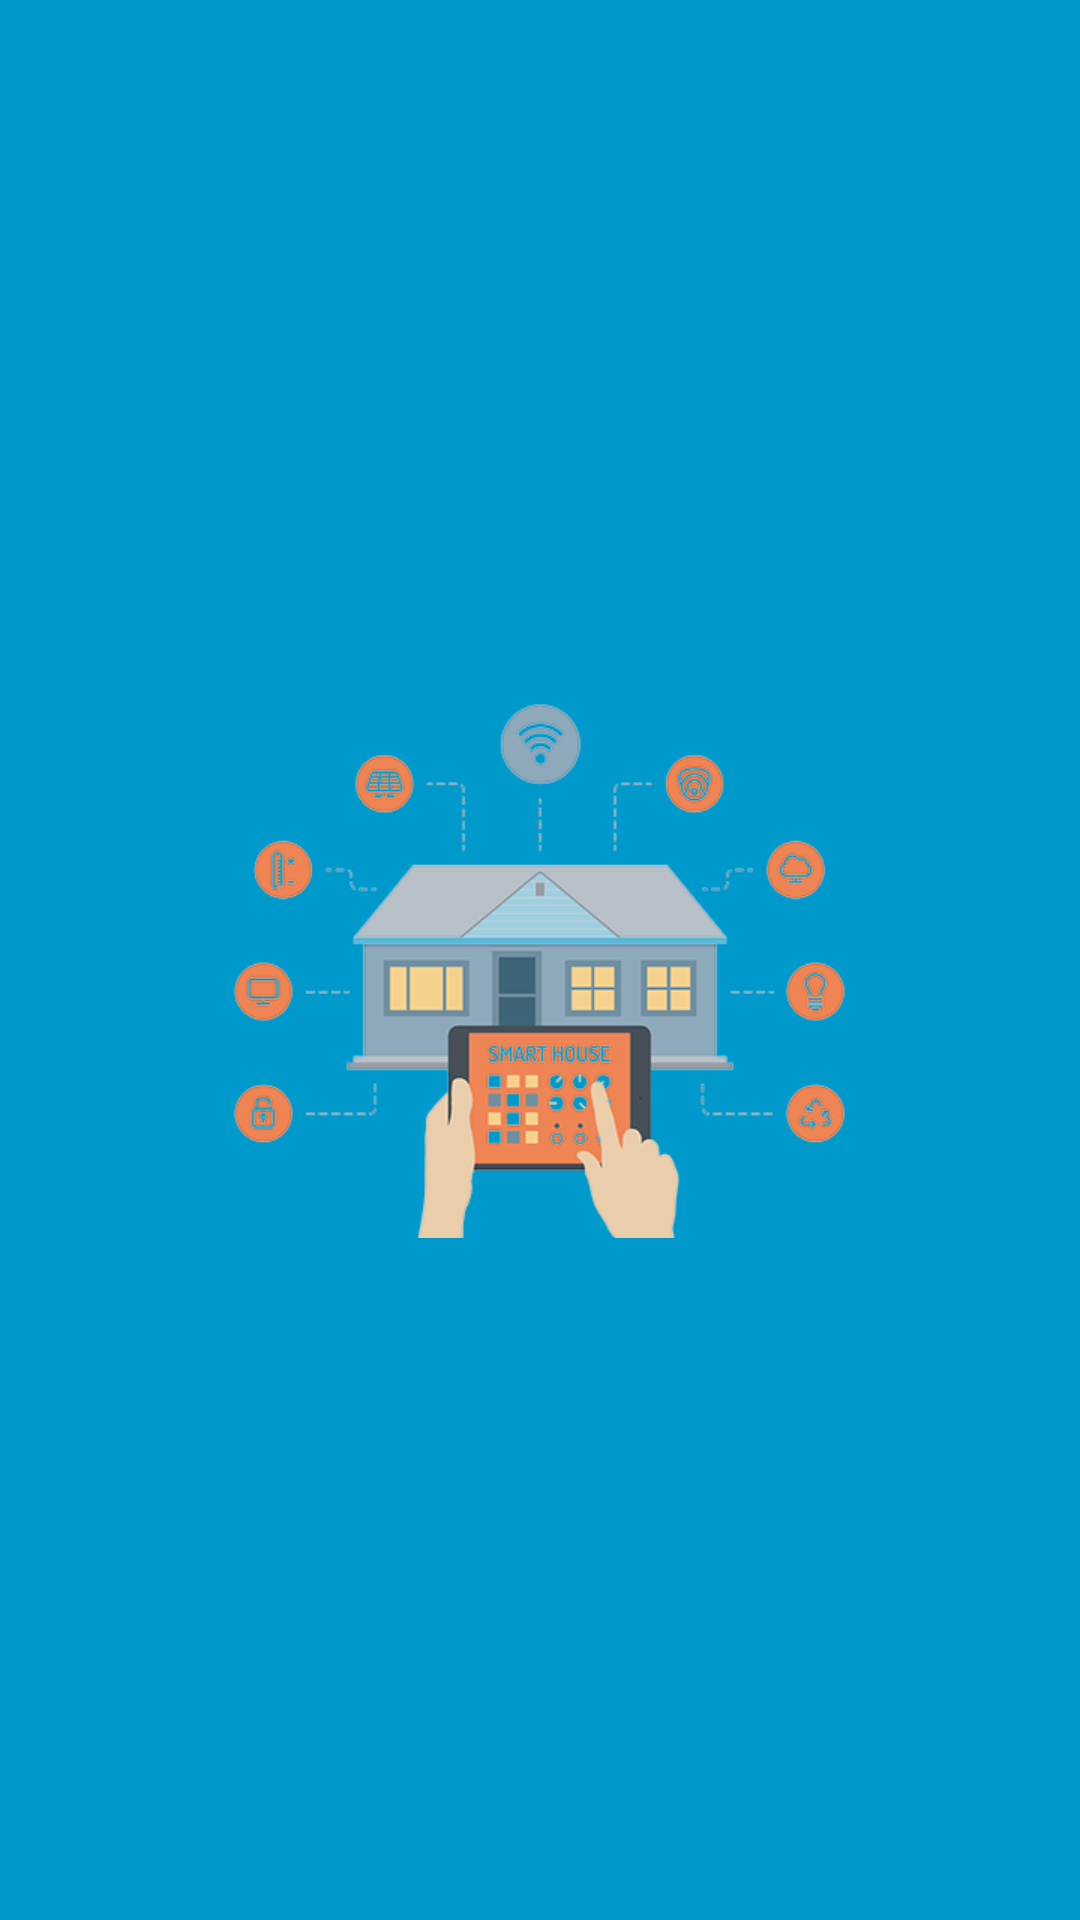

The Android layout XML behind this screen, and the referenced resources:
<!-- AndroidManifest.xml: application theme AppTheme -->
<!-- res/layout/activity_splash_screen.xml -->
<?xml version="1.0" encoding="utf-8"?>
<RelativeLayout xmlns:android="http://schemas.android.com/apk/res/android"
xmlns:app="http://schemas.android.com/apk/res-auto"
xmlns:tools="http://schemas.android.com/tools"
android:id="@+id/activity_splash_screen"
android:layout_width="match_parent"
android:layout_height="match_parent"
android:paddingBottom="@dimen/activity_vertical_margin"
android:paddingLeft="@dimen/activity_horizontal_margin"
android:paddingRight="@dimen/activity_horizontal_margin"
android:paddingTop="@dimen/activity_vertical_margin"
tools:context="com.example.archismansarkar.sb123.SplashScreen"
android:background="@android:color/holo_blue_dark">

<ImageView
    android:layout_height="250dp"
    app:srcCompat="@drawable/smart_home"
    android:layout_centerVertical="true"
    android:layout_centerHorizontal="true"
    android:id="@+id/imageView"
    android:layout_width="250dp" />
</RelativeLayout>
<!-- resources referenced by this layout -->
<resources>
  <!-- drawable smart_home: png bitmap (drawable, 75104 bytes) -->
  <style name="AppTheme" parent="Theme.AppCompat.Light.DarkActionBar">
          
          <item name="colorPrimary">@color/colorPrimary</item>
          <item name="colorPrimaryDark">@color/colorPrimaryDark</item>
          <item name="colorAccent">@color/colorAccent</item>
      </style>
  <color name="colorPrimary">#db9cfd</color>
  <color name="colorPrimaryDark">#007f9b</color>
  <color name="colorAccent">#76d9f2</color>
</resources>
